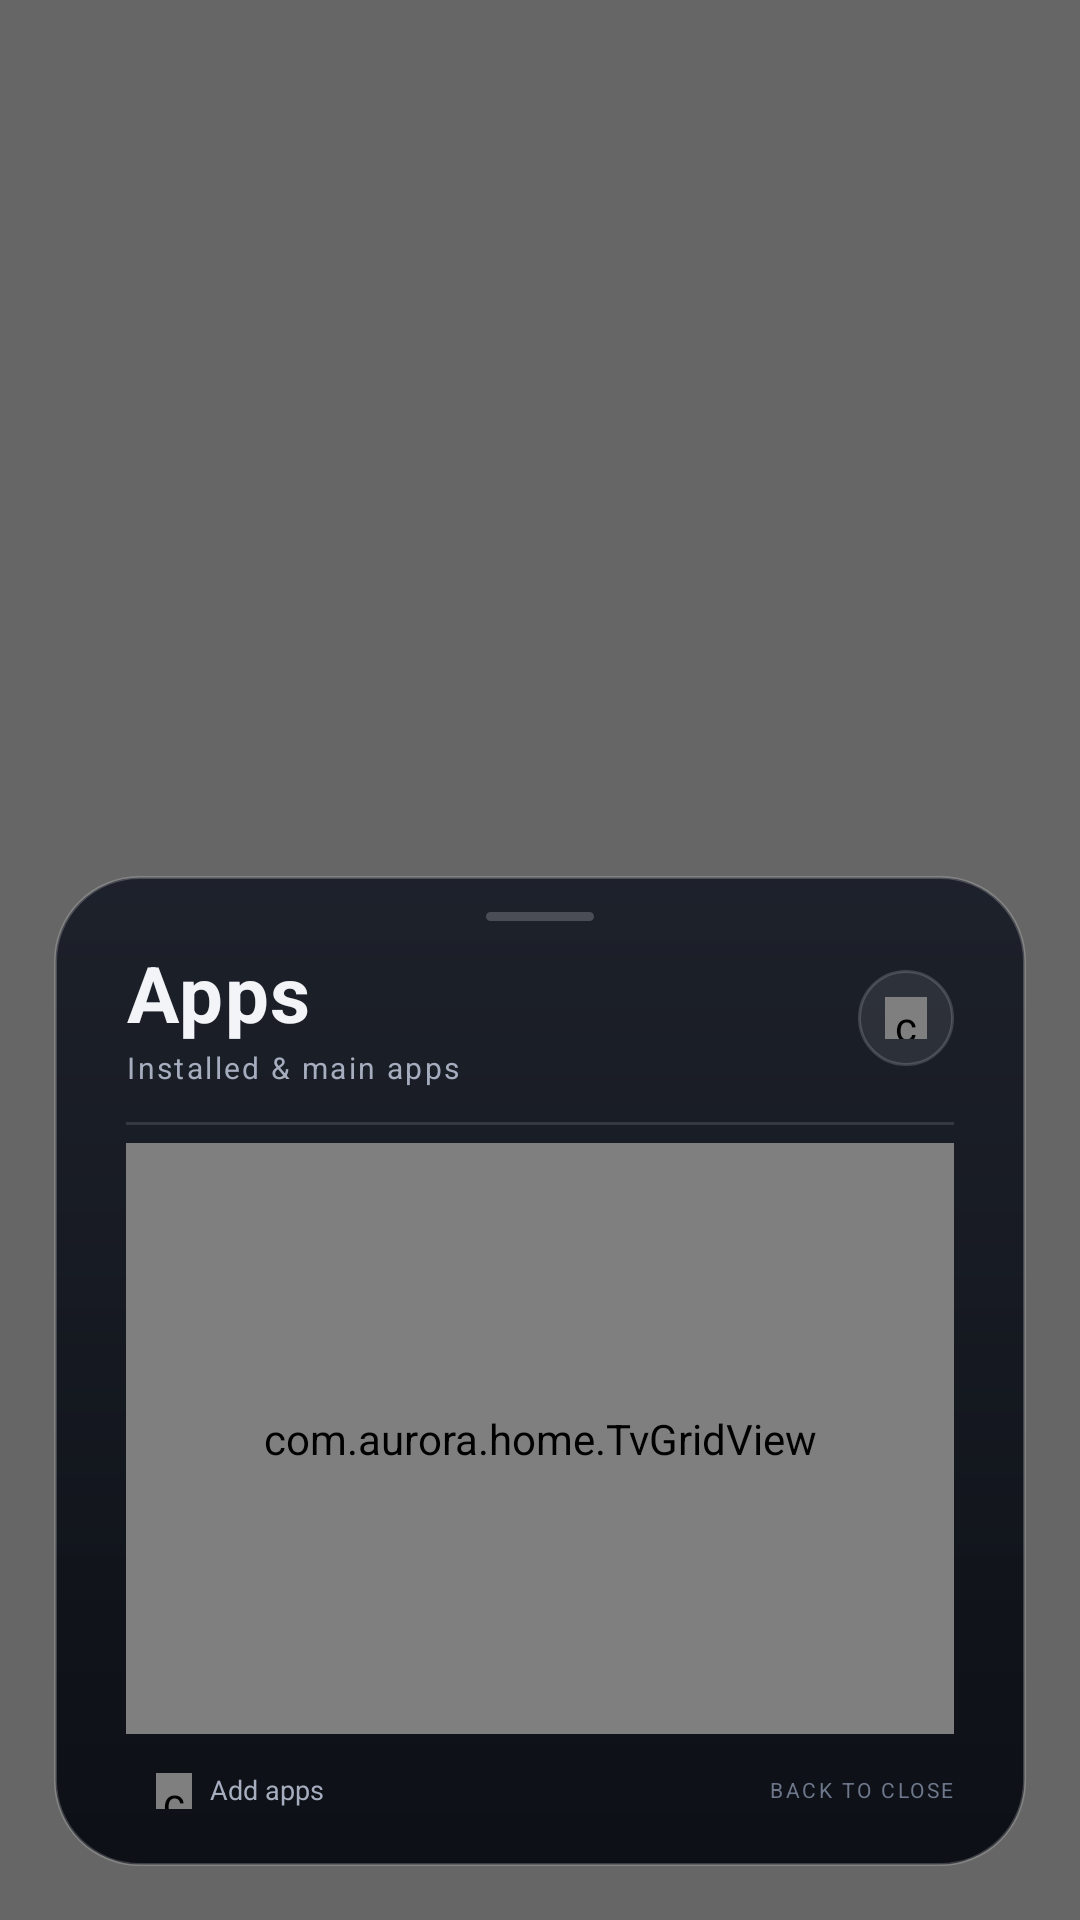

This screen was rendered from an Android layout file. Write that file and the resources it references.
<!-- AndroidManifest.xml: activity theme DrawerTheme -->
<!-- res/layout/activity_app_drawer.xml -->
<?xml version="1.0" encoding="utf-8"?>
<FrameLayout xmlns:android="http://schemas.android.com/apk/res/android"
    android:id="@+id/drawer_root"
    android:layout_width="match_parent"
    android:layout_height="match_parent"
    android:background="@android:color/transparent"
    android:clipChildren="false"
    android:clipToPadding="false">

    <View
        android:id="@+id/drawer_scrim"
        android:layout_width="match_parent"
        android:layout_height="match_parent"
        android:background="#99000000"
        android:clickable="true"
        android:focusable="false"/>

    <LinearLayout
        android:id="@+id/drawer_sheet"
        android:layout_width="match_parent"
        android:layout_height="@dimen/drawer_sheet_h"
        android:layout_gravity="bottom"
        android:layout_marginLeft="18dp"
        android:layout_marginRight="18dp"
        android:layout_marginBottom="18dp"
        android:orientation="vertical"
        android:background="@drawable/drawer_sheet_bg"
        android:elevation="24dp"
        android:paddingLeft="24dp"
        android:paddingRight="24dp"
        android:paddingTop="10dp"
        android:paddingBottom="10dp"
        android:clipChildren="false"
        android:clipToPadding="false">

        <View
            android:layout_width="36dp"
            android:layout_height="3dp"
            android:layout_gravity="center_horizontal"
            android:layout_marginTop="2dp"
            android:background="@drawable/drawer_handle"/>

        <LinearLayout
            android:layout_width="match_parent"
            android:layout_height="wrap_content"
            android:layout_marginTop="10dp"
            android:orientation="horizontal"
            android:gravity="center_vertical">

            <LinearLayout
                android:layout_width="0dp"
                android:layout_height="wrap_content"
                android:layout_weight="1"
                android:orientation="vertical">

                <TextView
                    android:layout_width="wrap_content"
                    android:layout_height="wrap_content"
                    android:text="@string/apps"
                    android:textColor="@color/text_primary"
                    android:textSize="26sp"
                    android:textStyle="bold"
                    android:letterSpacing="0.02"
                    android:includeFontPadding="false"/>

                <TextView
                    android:id="@+id/drawer_subtitle"
                    android:layout_width="wrap_content"
                    android:layout_height="wrap_content"
                    android:layout_marginTop="3dp"
                    android:text="@string/apps_lead"
                    android:textColor="@color/text_secondary"
                    android:textSize="10sp"
                    android:letterSpacing="0.08"
                    android:includeFontPadding="false"/>
            </LinearLayout>

            <FrameLayout
                android:id="@+id/drawer_close"
                android:layout_width="32dp"
                android:layout_height="32dp"
                android:background="@drawable/settings_close_bg"
                android:contentDescription="@string/close"
                android:focusable="true"
                android:clickable="true">

                <com.aurora.home.IconView
                    android:id="@+id/drawer_close_icon"
                    android:layout_width="14dp"
                    android:layout_height="14dp"
                    android:layout_gravity="center"/>
            </FrameLayout>
        </LinearLayout>

        <View
            android:layout_width="match_parent"
            android:layout_height="1dp"
            android:layout_marginTop="12dp"
            android:background="@color/divider"/>

        <FrameLayout
            android:layout_width="match_parent"
            android:layout_height="0dp"
            android:layout_weight="1"
            android:layout_marginTop="6dp">

            <com.aurora.home.TvGridView
                android:id="@+id/drawer_grid"
                android:layout_width="match_parent"
                android:layout_height="match_parent"
                android:numColumns="6"
                android:horizontalSpacing="6dp"
                android:verticalSpacing="4dp"
                android:stretchMode="columnWidth"
                android:gravity="top"
                android:listSelector="@android:color/transparent"
                android:drawSelectorOnTop="false"
                android:cacheColorHint="@android:color/transparent"
                android:scrollbars="none"
                android:fadingEdge="vertical"
                android:clipToPadding="false"
                android:clipChildren="false"
                android:paddingTop="4dp"
                android:paddingBottom="4dp"/>

            <TextView
                android:id="@+id/drawer_empty"
                android:layout_width="match_parent"
                android:layout_height="match_parent"
                android:gravity="center"
                android:text="@string/apps_empty"
                android:textColor="@color/text_secondary"
                android:textSize="13sp"
                android:visibility="gone"/>
        </FrameLayout>

        <LinearLayout
            android:layout_width="match_parent"
            android:layout_height="30dp"
            android:layout_marginTop="4dp"
            android:orientation="horizontal"
            android:gravity="center_vertical">

            <LinearLayout
                android:id="@+id/drawer_add"
                android:layout_width="wrap_content"
                android:layout_height="28dp"
                android:orientation="horizontal"
                android:gravity="center_vertical"
                android:background="@drawable/dock_item_bg"
                android:paddingLeft="10dp"
                android:paddingRight="12dp"
                android:focusable="true"
                android:clickable="true"
                android:contentDescription="@string/add_apps">

                <com.aurora.home.IconView
                    android:id="@+id/drawer_add_icon"
                    android:layout_width="12dp"
                    android:layout_height="12dp"/>

                <TextView
                    android:layout_width="wrap_content"
                    android:layout_height="wrap_content"
                    android:layout_marginLeft="6dp"
                    android:text="@string/add_apps"
                    android:textColor="@color/text_secondary"
                    android:textSize="9sp"
                    android:includeFontPadding="false"/>
            </LinearLayout>

            <TextView
                android:layout_width="0dp"
                android:layout_height="wrap_content"
                android:layout_weight="1"
                android:layout_marginLeft="10dp"
                android:gravity="right"
                android:text="@string/apps_hint"
                android:textColor="@color/text_hint"
                android:textSize="7sp"
                android:letterSpacing="0.12"
                android:includeFontPadding="false"/>
        </LinearLayout>
    </LinearLayout>
</FrameLayout>
<!-- resources referenced by this layout -->
<resources>
  <color name="divider">#1FFFFFFF</color>
  <color name="text_hint">#6E788C</color>
  <color name="text_primary">#F2F4F8</color>
  <color name="text_secondary">#A5ADBE</color>
  <dimen name="drawer_sheet_h">330dp</dimen>
  <!-- drawable dock_item_bg (drawable) -->
  <?xml version="1.0" encoding="utf-8"?>
  <selector xmlns:android="http://schemas.android.com/apk/res/android">
      <item android:state_focused="true">
          <shape android:shape="rectangle">
              <corners android:radius="12dp"/>
              <solid android:color="#22FFFFFF"/>
              <stroke android:width="1dp" android:color="#66FFFFFF"/>
          </shape>
      </item>
      <item>
          <shape android:shape="rectangle">
              <corners android:radius="12dp"/>
              <solid android:color="#00000000"/>
          </shape>
      </item>
  </selector>
  <!-- drawable drawer_handle (drawable) -->
  <?xml version="1.0" encoding="utf-8"?>
  <shape xmlns:android="http://schemas.android.com/apk/res/android" android:shape="rectangle">
      <corners android:radius="2dp"/>
      <solid android:color="#33FFFFFF"/>
  </shape>
  <!-- drawable drawer_sheet_bg (drawable) -->
  <?xml version="1.0" encoding="utf-8"?>
  <shape xmlns:android="http://schemas.android.com/apk/res/android" android:shape="rectangle">
      <corners android:radius="28dp"/>
      <gradient
          android:angle="270"
          android:type="linear"
          android:startColor="#F21A1E28"
          android:endColor="#FA0B0E14"/>
      <stroke android:width="1dp" android:color="#33FFFFFF"/>
  </shape>
  <!-- drawable settings_close_bg (drawable) -->
  <?xml version="1.0" encoding="utf-8"?>
  <selector xmlns:android="http://schemas.android.com/apk/res/android">
      <item android:state_focused="true">
          <shape android:shape="oval">
              <solid android:color="#2EFFFFFF"/>
              <stroke android:width="1.5dp" android:color="#B3FFFFFF"/>
          </shape>
      </item>
      <item>
          <shape android:shape="oval">
              <solid android:color="#14FFFFFF"/>
              <stroke android:width="1dp" android:color="#2AFFFFFF"/>
          </shape>
      </item>
  </selector>
  <string name="add_apps">Add apps</string>
  <string name="apps">Apps</string>
  <string name="apps_empty">No installed apps found</string>
  <string name="apps_hint">BACK TO CLOSE</string>
  <string name="apps_lead">Installed &amp; main apps</string>
  <string name="close">Close</string>
  <style name="DrawerTheme" parent="AppTheme">
          <item name="android:windowIsTranslucent">true</item>
          <item name="android:windowBackground">@android:color/transparent</item>
          <item name="android:backgroundDimEnabled">false</item>
          <item name="android:windowFullscreen">true</item>
          <item name="android:windowContentOverlay">@null</item>
          <item name="android:windowNoTitle">true</item>
      </style>
  <style name="AppTheme" parent="android:Theme.Material.NoActionBar">
          <item name="android:windowNoTitle">true</item>
          <item name="android:windowBackground">@color/window_base</item>
          <item name="android:windowActionModeOverlay">true</item>
          <item name="android:colorAccent">@color/accent_default</item>
          <item name="android:fontFamily">sans-serif</item>
          <item name="android:windowContentTransitions">true</item>
          <item name="android:windowActivityTransitions">true</item>
      </style>
  <color name="window_base">#07090F</color>
  <color name="accent_default">#FFB45E</color>
</resources>
